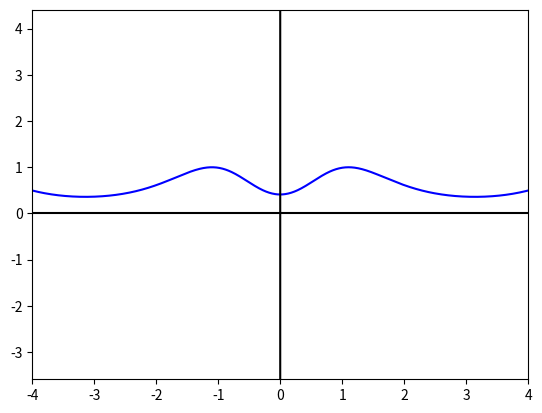

Generate this figure with matplotlib: (Note: this script raises an exception after producing the figure.)
'''
INFORMATION ABOUT THIS PROGRAM:

This program graphically shows a desired number of orders of a Taylor series at a point on a function of your choice. 
It uses a forward-finite difference approach to calculate the derivatives needed to compute the Taylor series. After analyzing
the formulae for higher order forward finite differences, it was noted that the coefficients of the terms are binomial. Using 
FOR loops, each term in the numerator of the forward finite difference is calculated, and then the forward finite difference
is calculated by summing these terms and dividing by the step size, h. This approximation for the derivative is then used to 
calculate each term in the Taylor series, and then increasing orders of the Taylor series are graphed.

INSTRUCTIONS:

First input the step size, function, and desired number of orders in the relevant fields below. Then, run the code
and in the terminal, state if you wish to input the exact value of the point of interest, or would like to choose one from the graph.

If you choose to select a point from the graph, when the graph appears, click on the point on the line where you would like
the Taylor series to be computed, and then wait for it to appear. If you would like to choose another point, please close the
pop-up window and run the code again to select a new point.

'''

import numpy as np
import matplotlib.pyplot as plt

# step size
h = 0.01  #<<<<<<<<<<<<< EDIT STEP SIZE HERE
# compute function
y = lambda x: np.sin(np.exp(np.cos(x))) #<<<<<<<<<<<<<< EDIT FUNCTION HERE
# number of orders
orders = 5 #<<<<<<<<<<<<<<<< EDIT NUMBER OF ORDERS HERE

# setting up the initial plot in case the student wants to choose a point from the graph
a = 0   
xlist = np.arange(a - 4, a + 4,h)
plt.plot(xlist,y(xlist), 'b')
plt.plot(np.zeros(2000),np.arange(-1000, 1000), color = 'black') #x axis
plt.plot(np.arange(-1000, 1000), np.zeros(2000), color = 'black') # y axis
plt.axis([a - 4, a + 4, y(a) - 4, y(a) + 4])

# value for taylor series
taylorpoint = input("Type the desired value here. If you would like to select a point on the graph, type 'g': ")
if taylorpoint == 'g':
    inputvalue = plt.ginput(show_clicks = True)
    a = inputvalue[0][0]
else:
    a = float(taylorpoint)

# setting up a new plot with the 'a' value
xlist = np.arange(a - 4, a + 4,h)
plt.plot(xlist,y(xlist), 'b', label = 'Actual function')
plt.axis([a - 4, a + 4, y(a) - 4, y(a) + 4])

# function to calculate binomial coefficients which are used in formula for forward finite difference
def binomialcoeff(n,r):
    coeff = np.math.factorial(n)/(np.math.factorial(r)*np.math.factorial(n-r))
    return coeff

# code below calculates forward finite difference and then taylor series
for taylororder in range(orders + 1): # 
    yvaluelist = []
    for x in xlist:
        taylorvalue = 0
        for derivativeorder in range(taylororder + 1):
            numerator = 0
            for term in range(derivativeorder + 1): # the formula below calculates one term of the forward finite difference, and the FOR loop iterates to calculate all terms.
                numerator += ((-1)**term) * binomialcoeff(derivativeorder, term) * y(a + (h*(derivativeorder - term))) 
            forwarddiffvalue = numerator/(h ** derivativeorder)
            taylorvalue += (forwarddiffvalue/np.math.factorial(derivativeorder)) * ((x - a) ** derivativeorder) # using the derivative approximation, terms of the Taylor series are iteratively calculated
        yvaluelist.append(taylorvalue)
    plt.plot(xlist,yvaluelist,'--', label = f'{derivativeorder} order')

plt.legend()
plt.show()
